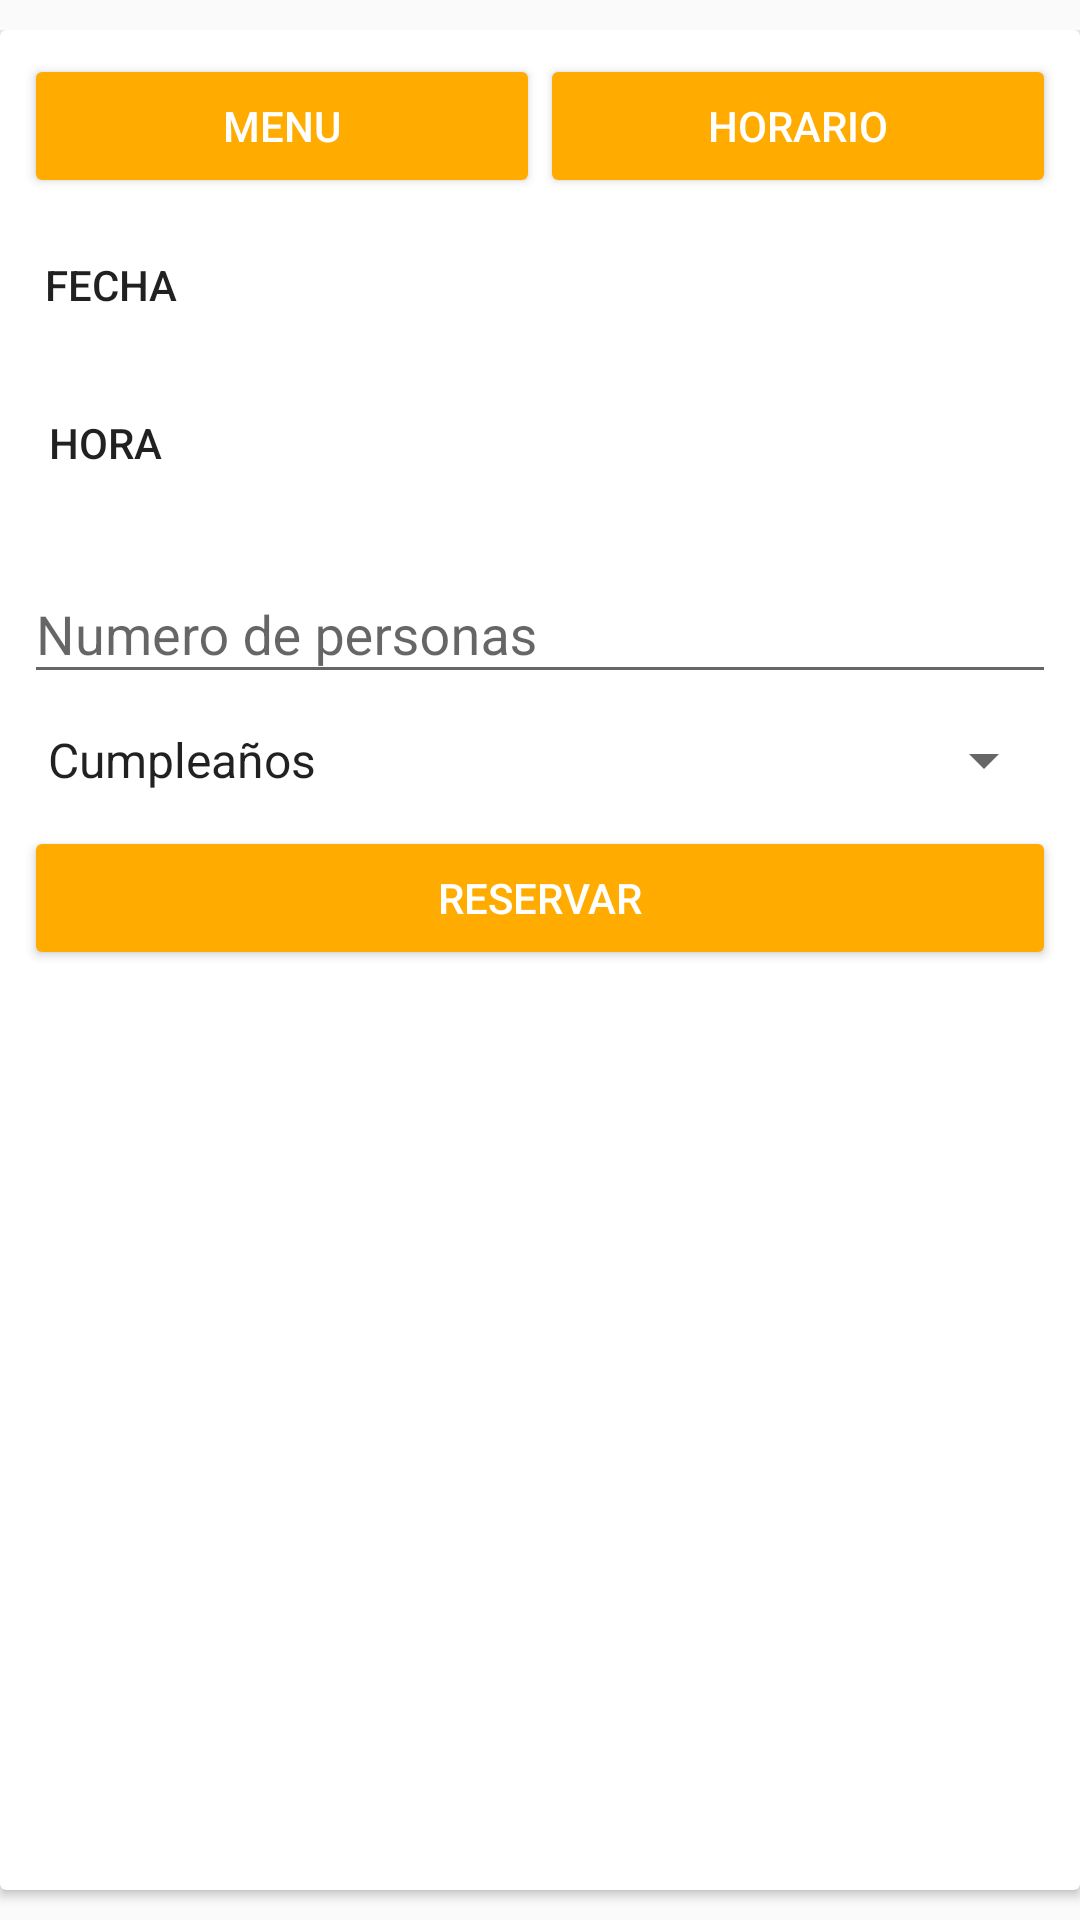

Write the Android layout XML for this screen, with the resource values it uses.
<!-- AndroidManifest.xml: application theme AppTheme -->
<!-- res/layout/content_detail.xml -->
<?xml version="1.0" encoding="utf-8"?>
<layout
    xmlns:android="http://schemas.android.com/apk/res/android"
    xmlns:app="http://schemas.android.com/apk/res-auto"
    xmlns:tools="http://schemas.android.com/tools"
    >

    <data>
        <variable
            name="handler"
            type="com.example.pcportatil.shottyapp.DetailActivity"/>

        <variable
            name="Restaurante"
            type="com.example.pcportatil.shottyapp.models.Restaurante"/>
    </data>

    <LinearLayout
        android:layout_width="match_parent"
        android:layout_height="match_parent"
        android:orientation="vertical"
        android:paddingTop="@dimen/small">

        <android.support.v7.widget.CardView
            android:layout_width="match_parent"
            android:layout_height="match_parent"
            android:layout_marginBottom="@dimen/small">

            <android.support.constraint.ConstraintLayout
                android:layout_width="match_parent"
                android:layout_height="match_parent">

                <Button
                    android:id="@+id/menu"
                    style="@style/Widget.AppCompat.Button.Colored"
                    android:layout_width="0dp"
                    android:layout_height="wrap_content"
                    android:layout_marginLeft="8dp"
                    android:layout_marginStart="8dp"
                    android:layout_marginTop="8dp"
                    android:drawableLeft="@drawable/ic_restaurant_menu"
                    android:text="@string/menu"
                    app:layout_constraintLeft_toLeftOf="parent"
                    app:layout_constraintRight_toLeftOf="@+id/horario"
                    app:layout_constraintTop_toTopOf="parent" />

                <Button
                    android:id="@+id/horario"
                    style="@style/Widget.AppCompat.Button.Colored"
                    android:layout_width="0dp"
                    android:layout_height="wrap_content"
                    android:layout_marginEnd="8dp"
                    android:layout_marginRight="8dp"
                    android:layout_marginTop="8dp"
                    android:drawableLeft="@drawable/ic_access_time"
                    android:text="horario"
                    app:layout_constraintLeft_toRightOf="@+id/menu"
                    app:layout_constraintRight_toRightOf="parent"
                    app:layout_constraintTop_toTopOf="parent" />

                <android.support.design.widget.TextInputLayout
                    android:id="@+id/textInputLayout3"
                    android:layout_width="0dp"
                    android:layout_height="wrap_content"
                    android:layout_marginEnd="8dp"
                    android:layout_marginLeft="8dp"
                    android:layout_marginRight="8dp"
                    android:layout_marginStart="8dp"
                    android:layout_marginTop="8dp"
                    app:layout_constraintHorizontal_bias="0.0"
                    app:layout_constraintLeft_toLeftOf="parent"
                    app:layout_constraintRight_toRightOf="parent"
                    app:layout_constraintTop_toBottomOf="@+id/hora">

                    <EditText
                        android:id="@+id/personas"
                        android:layout_width="match_parent"
                        android:layout_height="wrap_content"
                        android:hint="Numero de personas"
                        android:inputType="number"
                        android:textAlignment="center" />
                </android.support.design.widget.TextInputLayout>

                <Spinner
                    android:id="@+id/spinner2"
                    android:layout_width="0dp"
                    android:layout_height="28dp"
                    android:layout_marginEnd="8dp"
                    android:layout_marginLeft="8dp"
                    android:layout_marginRight="8dp"
                    android:layout_marginStart="8dp"
                    android:layout_marginTop="8dp"
                    android:entries="@array/Ocasiones"
                    android:spinnerMode="dropdown"
                    android:visibility="visible"
                    app:layout_constraintHorizontal_bias="0.0"
                    app:layout_constraintLeft_toLeftOf="parent"
                    app:layout_constraintRight_toRightOf="parent"
                    app:layout_constraintTop_toBottomOf="@+id/textInputLayout3" />

                <Button
                    android:id="@+id/fecha"
                    style="@android:style/Widget.Material.Light.Button.Borderless"
                    android:layout_width="58dp"
                    android:layout_height="42dp"
                    android:layout_marginLeft="0dp"
                    android:layout_marginStart="8dp"
                    android:layout_marginTop="8dp"
                    android:background="@color/cardview_light_background"
                    android:paddingLeft="0dp"
                    android:text="Fecha"
                    app:layout_constraintLeft_toLeftOf="parent"
                    app:layout_constraintTop_toBottomOf="@+id/menu"
                    tools:layout_editor_absoluteY="67dp"
                    tools:layout_editor_absoluteX="14dp" />

                <Button
                    android:id="@+id/hora"
                    style="@android:style/Widget.Material.Light.Button.Borderless"
                    android:layout_width="70dp"
                    android:layout_height="47dp"
                    android:layout_marginTop="8dp"
                    android:text="Hora"
                    app:layout_constraintLeft_toLeftOf="parent"
                    app:layout_constraintTop_toBottomOf="@+id/fecha"
                    tools:layout_editor_absoluteY="117dp"
                    android:layout_marginLeft="0dp" />

                <TextView
                    android:id="@+id/fecha1"
                    android:layout_width="0dp"
                    android:layout_height="17dp"
                    android:layout_marginEnd="8dp"
                    android:layout_marginLeft="8dp"
                    android:layout_marginRight="8dp"

                    android:layout_marginStart="8dp"
                    android:layout_marginTop="8dp"
                    android:textAlignment="center"
                    app:layout_constraintBottom_toBottomOf="@+id/fecha"
                    app:layout_constraintHorizontal_bias="0.0"
                    app:layout_constraintLeft_toRightOf="@+id/fecha"
                    app:layout_constraintRight_toRightOf="parent"
                    app:layout_constraintTop_toTopOf="@+id/fecha" />

                <TextView
                    android:id="@+id/hora1"
                    android:layout_width="0dp"
                    android:layout_height="17dp"
                    android:layout_marginEnd="8dp"
                    android:layout_marginLeft="8dp"

                    android:layout_marginRight="8dp"
                    android:layout_marginStart="8dp"
                    android:layout_marginTop="8dp"
                    android:textAlignment="center"
                    app:layout_constraintBottom_toBottomOf="@+id/hora"
                    app:layout_constraintHorizontal_bias="0.0"
                    app:layout_constraintLeft_toRightOf="@+id/hora"
                    app:layout_constraintRight_toRightOf="parent"
                    app:layout_constraintTop_toTopOf="@+id/hora" />

                <Button
                    android:id="@+id/reservar1"
                    style="@style/Widget.AppCompat.Button.Colored"
                    android:layout_width="0dp"
                    android:layout_height="wrap_content"
                    android:layout_marginEnd="8dp"
                    android:layout_marginLeft="8dp"
                    android:layout_marginRight="8dp"
                    android:layout_marginStart="8dp"
                    android:layout_marginTop="8dp"
                    android:text="Reservar"
                    app:layout_constraintLeft_toLeftOf="parent"
                    app:layout_constraintRight_toRightOf="parent"
                    app:layout_constraintTop_toBottomOf="@+id/spinner2"
                    app:layout_constraintHorizontal_bias="0.0" />


            </android.support.constraint.ConstraintLayout>

        </android.support.v7.widget.CardView>

    </LinearLayout>
</layout>
<!-- resources referenced by this layout -->
<resources>
  <string-array name="Ocasiones">
          <item>Cumpleaños</item>
          <item>Negocios</item>
          <item>Romantica</item>
          <item>Aniversario</item>
          <item>Graduacion</item>
          <item>Casual</item>
          <item>Otro</item>
      </string-array>
  <dimen name="small">10dp</dimen>
  <string name="menu">menu</string>
  <style name="AppTheme" parent="Theme.AppCompat.Light.DarkActionBar">
          
          <item name="colorPrimary">@color/colorPrimary</item>
          <item name="colorPrimaryDark">@color/colorPrimaryDark</item>
          <item name="colorAccent">@color/colorAccent</item>
      </style>
  <color name="colorPrimary">#00796b</color>
  <color name="colorPrimaryDark">#004d40</color>
  <color name="colorAccent">#ffab00</color>
</resources>
